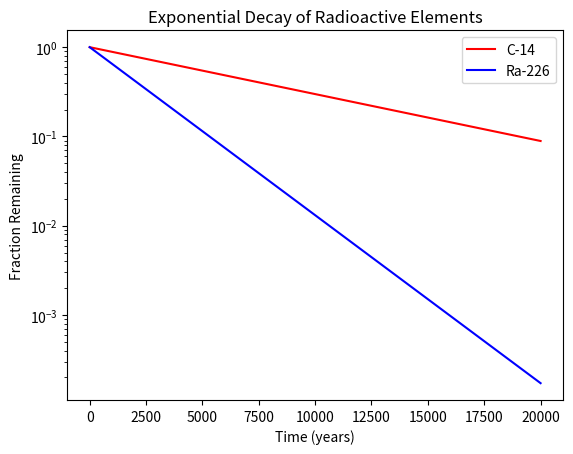

This figure's Python source:
#!/usr/bin/env python3
import numpy as np
import matplotlib.pyplot as plt

x = np.arange(0, 21000, 1000)
r = np.log(0.5)
t1 = 5730
t2 = 1600
y1 = np.exp((r / t1) * x)
y2 = np.exp((r / t2) * x)

# your code here
plt.plot(x, y1, label='C-14', color='red')
plt.plot(x, y2, label='Ra-226', color='blue')
plt.yscale('log')
plt.xlabel('Time (years)')
plt.ylabel('Fraction Remaining')
plt.title('Exponential Decay of Radioactive Elements')
plt.legend()
plt.show()